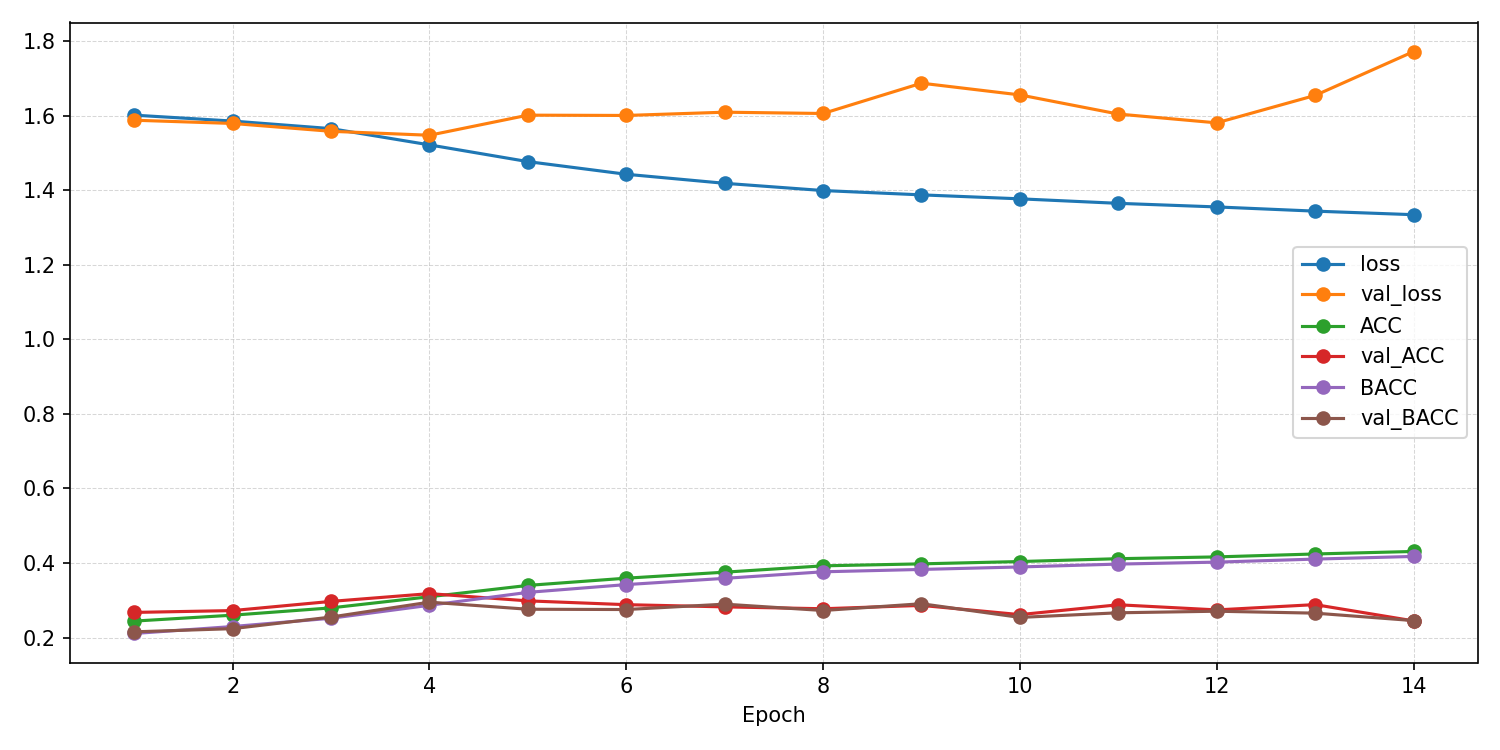

The file beside this chart, header and first rows:
epoch, ACC, AUROC, BACC, F1_macro, F1_weighted, KAPPA, loss, test_ACC, test_AUROC, test_BACC, test_F1_macro, test_F1_weighted, test_KAPPA, test_confusion_matrix, test_loss, val_ACC, val_AUROC, val_BACC, val_F1_macro, val_F1_weighted, val_KAPPA, val_confusion_matrix, val_loss
1, 0.2443, 0.5275, 0.2111, 0.186, 0.2031, 0.01409, 1.601, , , , , , , , , 0.2676, 0.5716, 0.2155, 0.1427, 0.1674, 0.02296, [[  24  307 1969  148   28]? [   4  167 …, 1.588
2, 0.2602, 0.5554, 0.2297, 0.2094, 0.2247, 0.03869, 1.586, , , , , , , , , 0.2725, 0.5949, 0.224, 0.1607, 0.1842, 0.03388, [[  55  181 1921  139  180]? [  17  161 …, 1.579
3, 0.2797, 0.5819, 0.252, 0.2319, 0.2454, 0.06661, 1.565, , , , , , , , , 0.2971, 0.6163, 0.2552, 0.2176, 0.2395, 0.07797, [[  22  425 1330   86  613]? [  13  490 …, 1.558
4, 0.3096, 0.6225, 0.2867, 0.2641, 0.2752, 0.1096, 1.522, , , , , , , , , 0.318, 0.635, 0.2951, 0.291, 0.3024, 0.1233, [[ 309  549  860   59  699]? [ 163  840 …, 1.548
5, 0.34, 0.6557, 0.3214, 0.3032, 0.3123, 0.1531, 1.477, , , , , , , , , 0.2985, 0.6479, 0.2761, 0.256, 0.2654, 0.09473, [[ 308  159 1236  186  587]? [ 159  234 …, 1.601
6, 0.3594, 0.6782, 0.3422, 0.3268, 0.3353, 0.18, 1.443, , , , , , , , , 0.2884, 0.6493, 0.2753, 0.263, 0.2707, 0.09318, [[ 271  647  759  216  583]? [ 141  638 …, 1.601
7, 0.3755, 0.6937, 0.359, 0.3469, 0.3551, 0.202, 1.419, , , , , , , , , 0.2824, 0.6488, 0.2897, 0.2305, 0.2257, 0.1077, [[ 137  443  107  560 1229]? [  37  694 …, 1.609
8, 0.3925, 0.7051, 0.3765, 0.3655, 0.3739, 0.2249, 1.399, , , , , , , , , 0.2774, 0.6342, 0.2727, 0.2402, 0.2473, 0.09015, [[  95  164  322  455 1440]? [  67  397 …, 1.606
9, 0.3978, 0.7117, 0.3829, 0.3734, 0.3812, 0.2323, 1.388, , , , , , , , , 0.2864, 0.653, 0.2909, 0.2476, 0.242, 0.1045, [[ 825  147  391  704  409]? [ 285  192 …, 1.687
10, 0.4041, 0.7175, 0.3895, 0.3811, 0.3885, 0.2406, 1.377, , , , , , , , , 0.2617, 0.6342, 0.2542, 0.2123, 0.2181, 0.0656, [[ 168  168  606  531 1003]? [  53  123 …, 1.656
11, 0.4117, 0.7246, 0.3972, 0.3896, 0.3972, 0.2508, 1.365, , , , , , , , , 0.2881, 0.6398, 0.2666, 0.2589, 0.2677, 0.08324, [[ 397  323  871  148  737]? [ 211  391 …, 1.604
12, 0.4165, 0.7299, 0.4025, 0.3952, 0.4023, 0.257, 1.355, , , , , , , , , 0.2743, 0.6421, 0.2708, 0.2554, 0.2588, 0.08512, [[ 349  121  410  423 1173]? [ 174  351 …, 1.581
13, 0.4243, 0.7362, 0.4106, 0.4038, 0.411, 0.2675, 1.344, , , , , , , , , 0.2885, 0.6355, 0.2656, 0.2589, 0.2686, 0.08174, [[ 410  373  969  140  584]? [ 190  467 …, 1.654
14, 0.4311, 0.7406, 0.4177, 0.4117, 0.4184, 0.2761, 1.334, 0.245, 0.5914, 0.2538, 0.2059, 0.2074, 0.06427, [[ 128  955  265   52 1076]? [ 185 1343 …, 1.612, 0.2449, 0.634, 0.2457, 0.1763, 0.1759, 0.05447, [[ 131   94  359 1033  859]? [  41  110 …, 1.772
